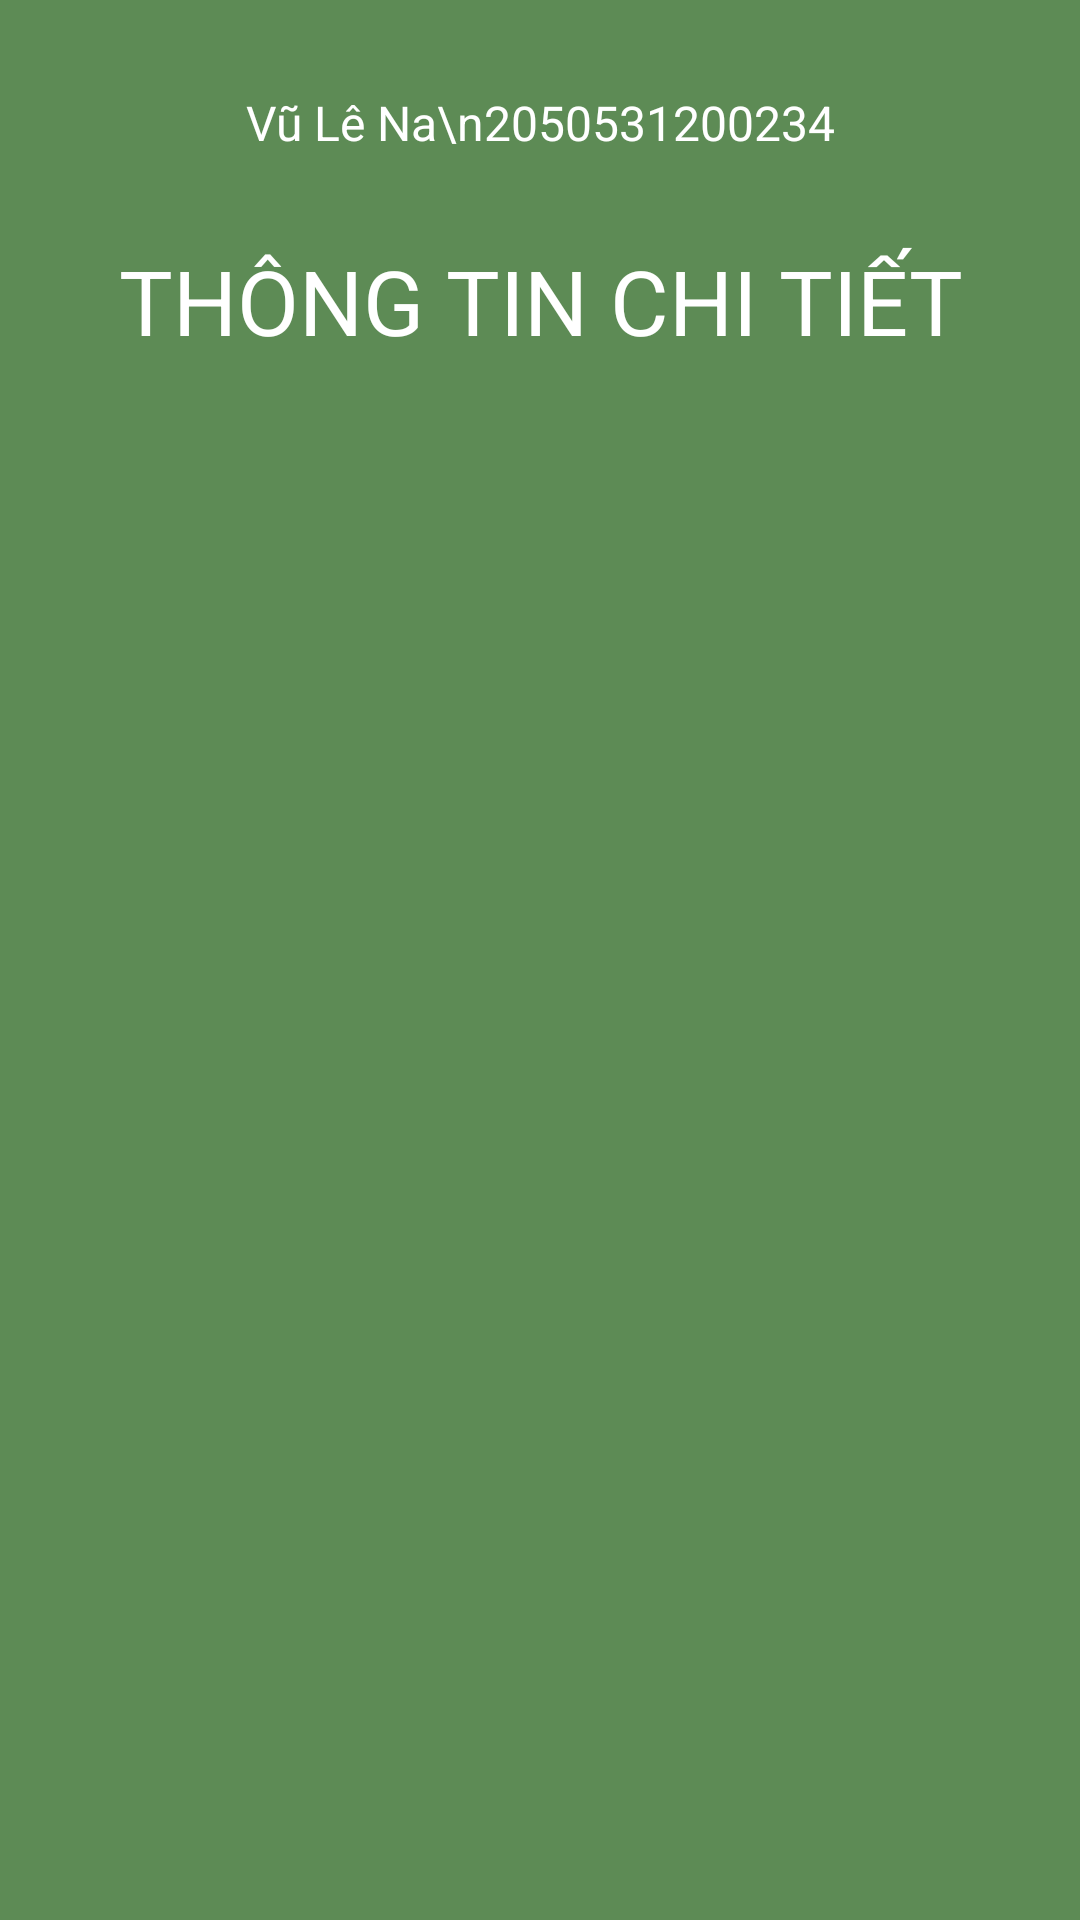

Android layout source for this screen:
<!-- AndroidManifest.xml: application theme Theme.BTTHGK -->
<!-- res/layout/activity_details.xml -->
<?xml version="1.0" encoding="utf-8"?>
<RelativeLayout xmlns:android="http://schemas.android.com/apk/res/android"
    xmlns:app="http://schemas.android.com/apk/res-auto"
    xmlns:tools="http://schemas.android.com/tools"
    android:layout_width="match_parent"
    android:layout_height="match_parent"
    tools:context=".Details"
    android:background="@color/pinkColor">

    <TextView
        android:id="@+id/thongtin"
        android:layout_width="match_parent"
        android:layout_height="wrap_content"
        android:gravity="center"
        android:text="Vũ Lê Na\n2050531200234"
        android:textSize="16dp"
        android:textColor="@color/white"
        android:layout_marginTop="30dp"/>

    <TextView
        android:id="@+id/thongtin1"
        android:layout_width="match_parent"
        android:layout_height="wrap_content"
        android:layout_marginTop="80dp"
        android:gravity="center"
        android:text="THÔNG TIN CHI TIẾT"
        android:textColor="@color/white"
        android:textSize="30dp" />

    <TextView
        android:id="@+id/detailtitle"
        android:layout_width="match_parent"
        android:layout_height="wrap_content"
        android:layout_below="@+id/thongtin"
        android:layout_marginTop="100dp"
        android:textSize="40dp" />
</RelativeLayout>
<!-- resources referenced by this layout -->
<resources>
  <color name="pinkColor">#5D8B55</color>
  <color name="white">#FFFFFFFF</color>
  <style name="Theme.BTTHGK" parent="Theme.MaterialComponents.DayNight.NoActionBar">
          
          <item name="colorPrimary">@color/purple_500</item>
          <item name="colorPrimaryVariant">@color/purple_700</item>
          <item name="colorOnPrimary">@color/white</item>
          
          <item name="colorSecondary">@color/teal_200</item>
          <item name="colorSecondaryVariant">@color/teal_700</item>
          <item name="colorOnSecondary">@color/black</item>
          
          <item name="android:statusBarColor" tools:targetApi="l">?attr/colorPrimaryVariant</item>
          
      </style>
  <color name="purple_500">#FF6200EE</color>
  <color name="purple_700">#FF3700B3</color>
  <color name="teal_200">#FF03DAC5</color>
  <color name="teal_700">#FF018786</color>
  <color name="black">#FF000000</color>
</resources>
